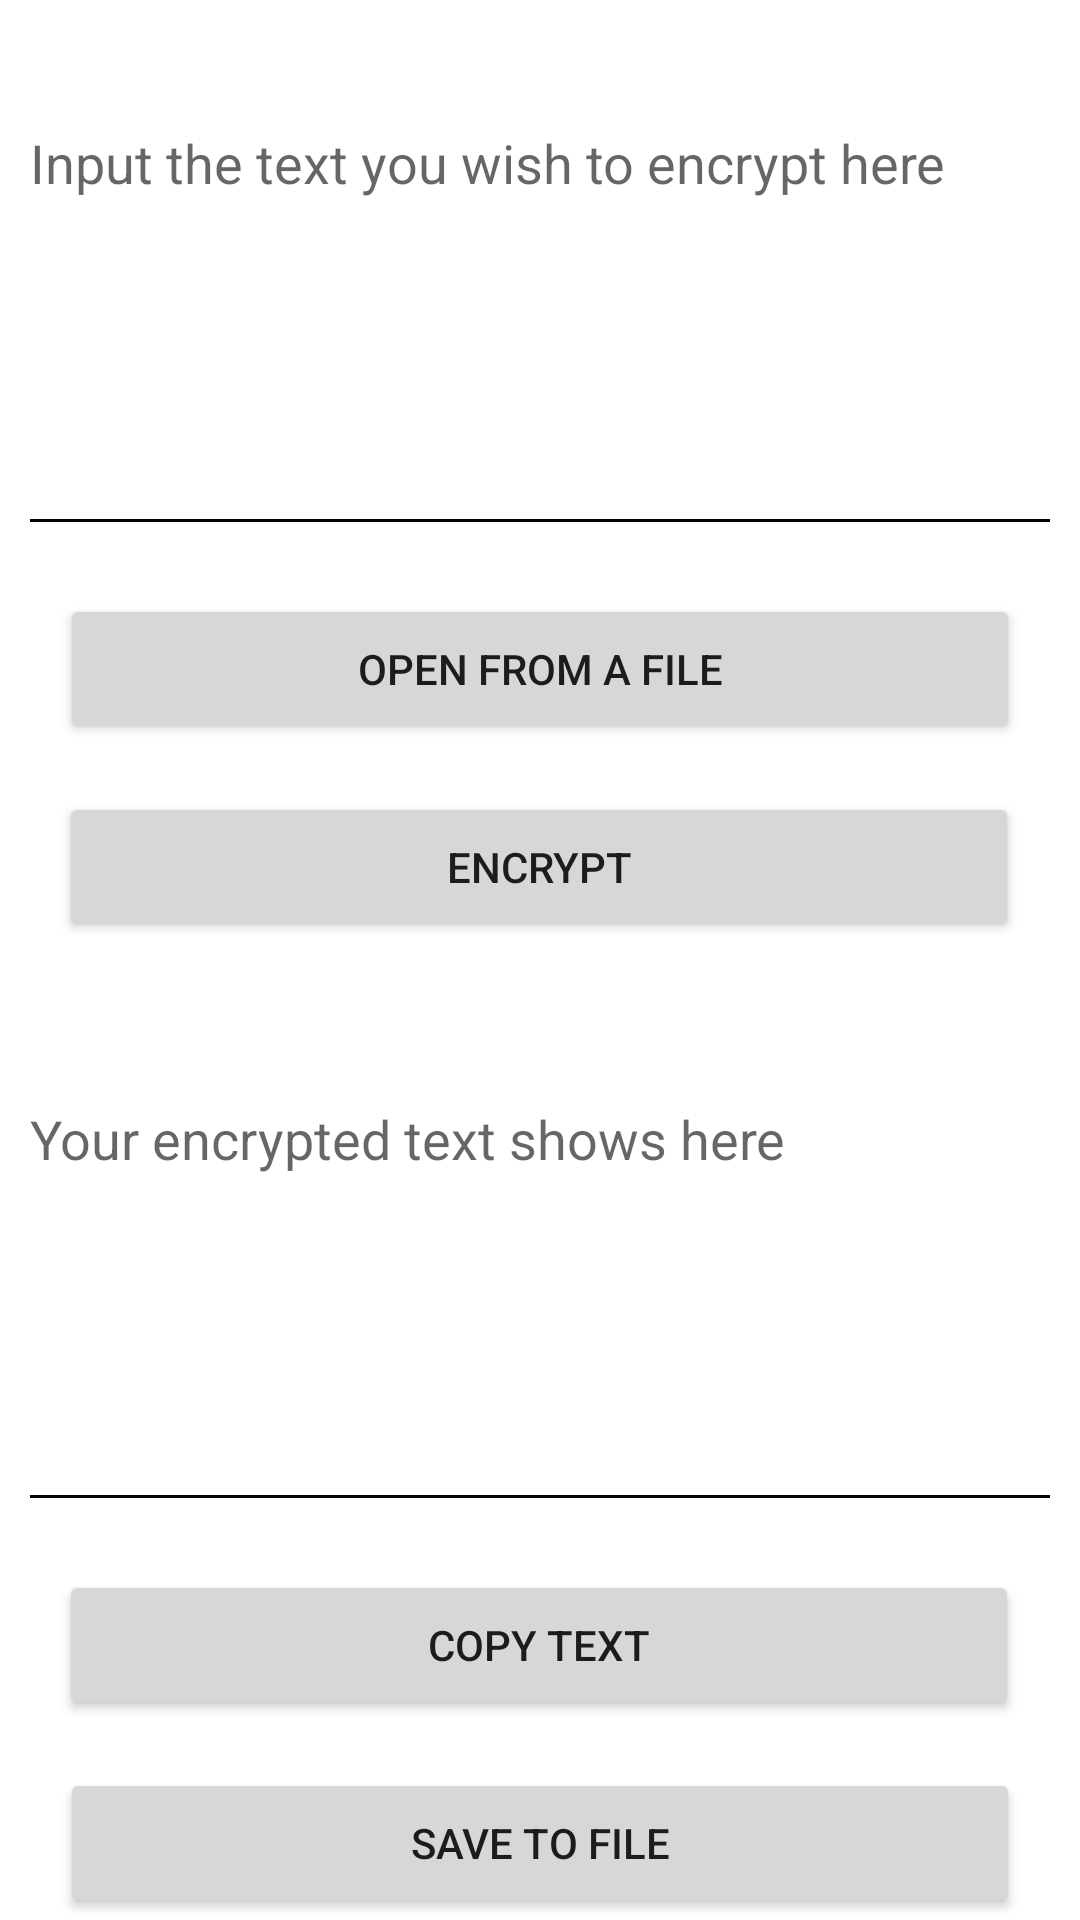

Reconstruct the res/layout file that produces this screen, plus the resources it refers to.
<!-- AndroidManifest.xml: application theme Theme.MyEncryptionAPP -->
<!-- res/layout/activity_encrypt_txt.xml -->
<?xml version="1.0" encoding="utf-8"?>
<androidx.constraintlayout.widget.ConstraintLayout xmlns:android="http://schemas.android.com/apk/res/android"
    xmlns:app="http://schemas.android.com/apk/res-auto"
    xmlns:tools="http://schemas.android.com/tools"
    android:layout_width="match_parent"
    android:layout_height="match_parent"
    tools:context=".EncryptActivityTXT">

    <EditText
        android:id="@+id/fieldTextToEncrypt"
        android:layout_width="348dp"
        android:layout_height="150dp"
        android:layout_marginTop="32dp"
        android:backgroundTint="#000000"
        android:drawableTint="#000000"
        android:editable="true"
        android:ems="10"
        android:foregroundTint="#000000"
        android:gravity="start|top"
        android:hint="Input the text you wish to encrypt here"
        android:inputType="none"
        android:scrollbars="vertical"
        android:textColorHighlight="#000000"
        android:textColorLink="#000000"
        app:layout_constraintBottom_toBottomOf="parent"
        app:layout_constraintEnd_toEndOf="parent"
        app:layout_constraintHorizontal_bias="0.492"
        app:layout_constraintStart_toStartOf="parent"
        app:layout_constraintTop_toTopOf="parent"
        app:layout_constraintVertical_bias="0.0"
        tools:ignore="TouchTargetSizeCheck" />

    <EditText
        android:id="@+id/fieldEncryptedText"
        android:layout_width="348dp"
        android:layout_height="150dp"
        android:layout_marginTop="32dp"
        android:backgroundTint="#000000"
        android:drawableTint="#000000"
        android:editable="false"
        android:ems="10"
        android:enabled="true"
        android:foregroundTint="#000000"
        android:gravity="start|top"
        android:hint="Your encrypted text shows here"
        android:inputType="none"
        android:scrollbars="vertical"
        android:singleLine="false"
        android:textColorHighlight="#000000"
        android:textColorLink="#000000"
        app:layout_constraintBottom_toBottomOf="parent"
        app:layout_constraintEnd_toEndOf="parent"
        app:layout_constraintHorizontal_bias="0.492"
        app:layout_constraintStart_toStartOf="parent"
        app:layout_constraintTop_toBottomOf="@+id/btnBeginEncryptTXT"
        app:layout_constraintVertical_bias="0.079"
        tools:ignore="Deprecated,TouchTargetSizeCheck" />

    <Button
        android:id="@+id/btnCopyEncryptedText"
        android:layout_width="320dp"
        android:layout_height="50dp"
        android:layout_marginTop="16dp"
        android:text="Copy Text"
        app:layout_constraintEnd_toEndOf="parent"
        app:layout_constraintHorizontal_bias="0.494"
        app:layout_constraintStart_toStartOf="parent"
        app:layout_constraintTop_toBottomOf="@+id/fieldEncryptedText" />

    <Button
        android:id="@+id/btnBeginEncryptTXT"
        android:layout_width="320dp"
        android:layout_height="50dp"
        android:layout_marginTop="16dp"
        android:text="Encrypt"
        app:layout_constraintEnd_toEndOf="parent"
        app:layout_constraintHorizontal_bias="0.494"
        app:layout_constraintStart_toStartOf="parent"
        app:layout_constraintTop_toBottomOf="@+id/btnOpenTXTFileToEncrypt" />

    <Button
        android:id="@+id/btnOpenTXTFileToEncrypt"
        android:layout_width="320dp"
        android:layout_height="50dp"
        android:layout_marginTop="16dp"
        android:text="open from a file"
        app:layout_constraintEnd_toEndOf="parent"
        app:layout_constraintStart_toStartOf="parent"
        app:layout_constraintTop_toBottomOf="@+id/fieldTextToEncrypt" />

    <Button
        android:id="@+id/btnSaveToFileEncrypt"
        android:layout_width="320dp"
        android:layout_height="50dp"
        android:layout_marginTop="16dp"
        android:text="save to file"
        app:layout_constraintEnd_toEndOf="parent"
        app:layout_constraintStart_toStartOf="parent"
        app:layout_constraintTop_toBottomOf="@+id/btnCopyEncryptedText" />

</androidx.constraintlayout.widget.ConstraintLayout>
<!-- resources referenced by this layout -->
<resources>
  <style name="Theme.MyEncryptionAPP" parent="Theme.MaterialComponents.DayNight.DarkActionBar">
          
          <item name="colorPrimary">@color/purple_500</item>
          <item name="colorPrimaryVariant">@color/purple_700</item>
          <item name="colorOnPrimary">@color/white</item>
          
          <item name="colorSecondary">@color/teal_200</item>
          <item name="colorSecondaryVariant">@color/teal_700</item>
          <item name="colorOnSecondary">@color/black</item>
          
          <item name="android:statusBarColor" tools:targetApi="l">?attr/colorPrimaryVariant</item>
          
      </style>
  <color name="purple_500">#191919</color>
  <color name="purple_700">#191919</color>
  <color name="white">#FFFFFFFF</color>
  <color name="teal_200">#191919</color>
  <color name="teal_700">#191919</color>
  <color name="black">#000000</color>
</resources>
